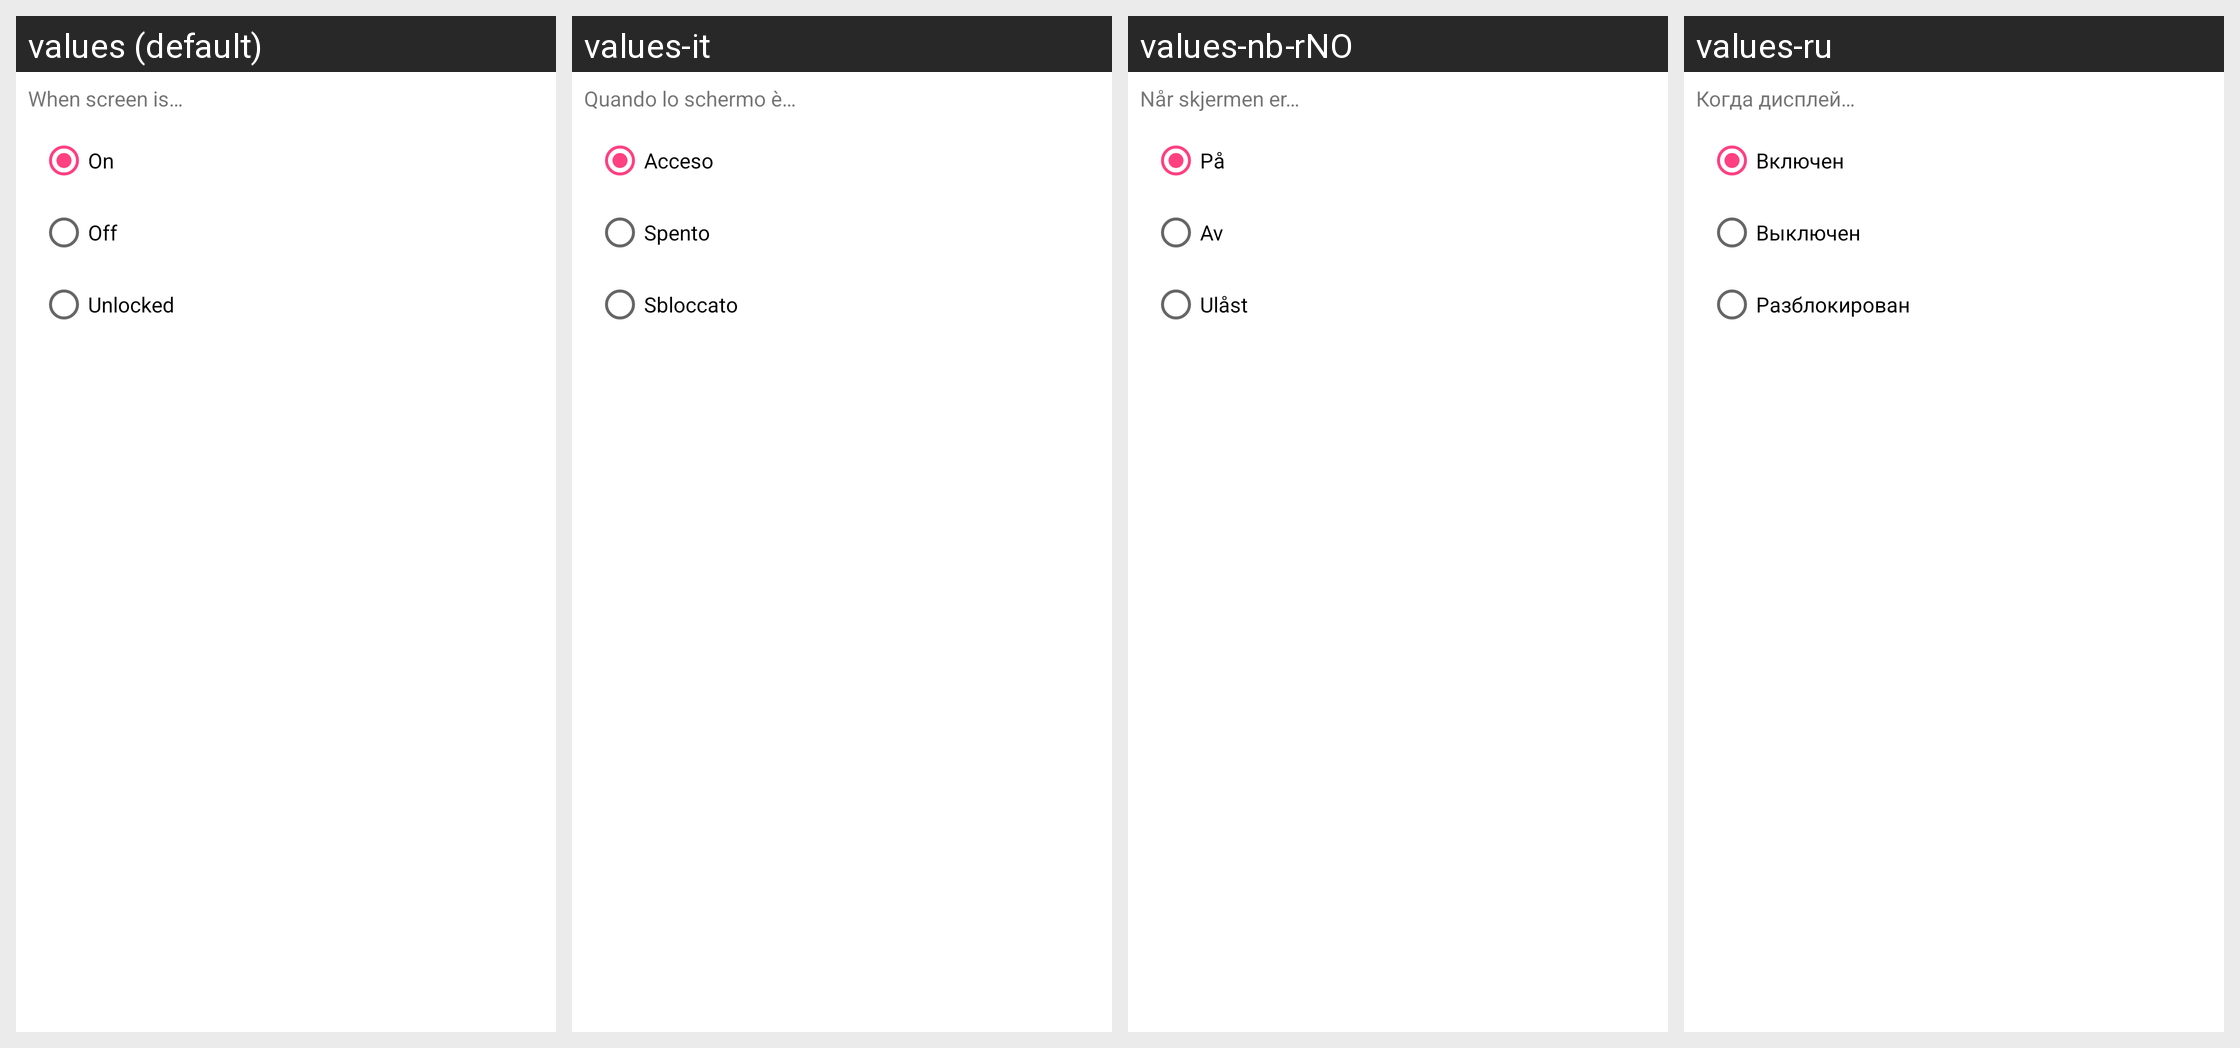

For this localized Android screen grid, give each drawn string resource with its value in every locale shown.
Android screen res/layout/skill_usource__screen.xml rendered under 4 locales, left to right: values (default), values-it, values-nb-rNO, values-ru. Device: Nexus 5 (rendered at 1080×1920; each locale shown at half size, 540×960, under a caption strip naming it); theme AppTheme.
Other locales in the repository, not shown: values-ca, values-cs, values-da, values-de, values-eo, values-es, values-fr, values-gl, values-he, values-hu, values-id, values-ja, values-ko, values-nl, values-or, values-pl, values-pt, values-pt-rBR, values-sv, values-tr, values-uk, values-vi, values-zh, values-zh-rCN, values-zh-rTW.
Strings drawn on this screen, with the default value and each locale's value (text and hints the layout hard-codes, and strings that could not be matched under every locale, appear in the picture but are not listed):

usource_screen_text_screen_is
  values: When screen is…
  values-it: Quando lo schermo è…
  values-nb-rNO: Når skjermen er…
  values-ru: Когда дисплей…

usource_screen_on
  values: On
  values-it: Acceso
  values-nb-rNO: På
  values-ru: Включен

usource_screen_off
  values: Off
  values-it: Spento
  values-nb-rNO: Av
  values-ru: Выключен

usource_screen_unlocked
  values: Unlocked
  values-it: Sbloccato
  values-nb-rNO: Ulåst
  values-ru: Разблокирован
